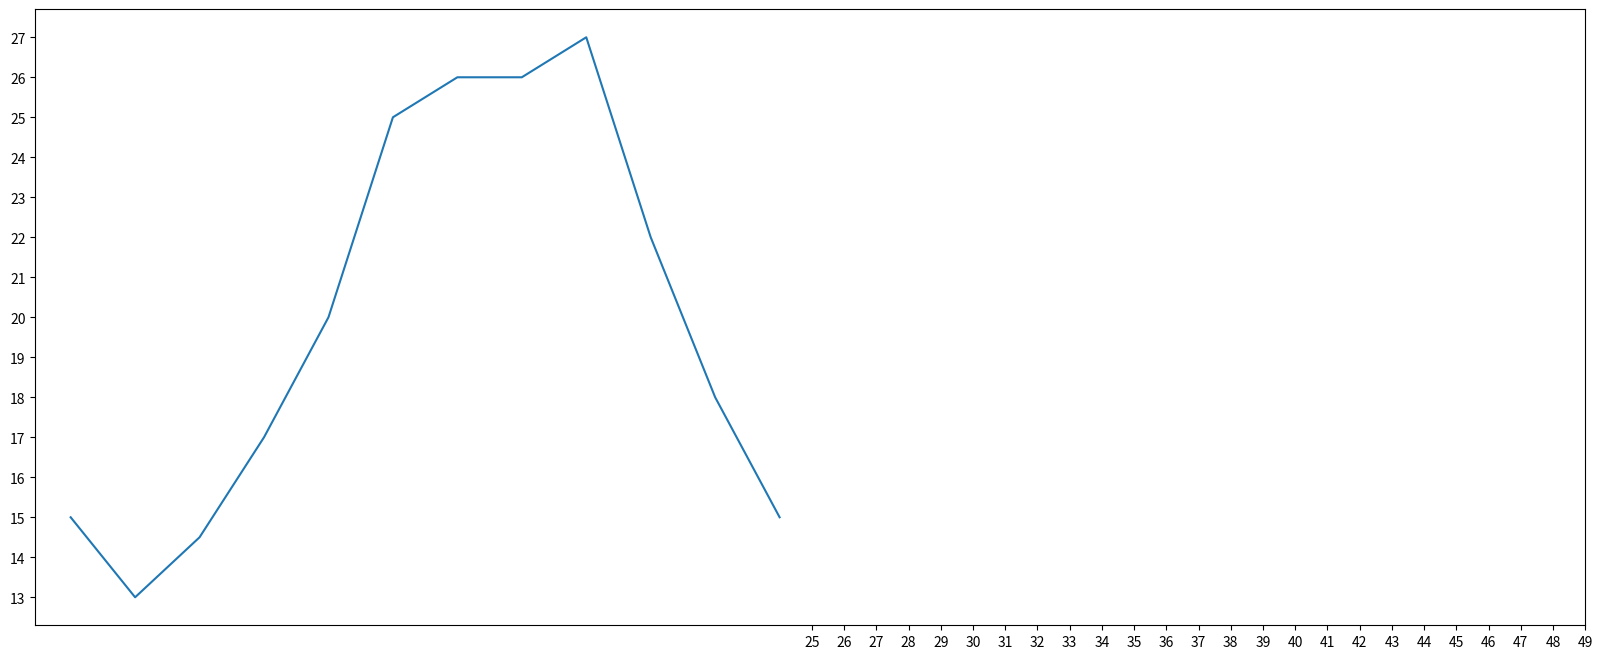

Write Python code to recreate this figure.
# coding=utf-8
from matplotlib import pyplot as plt

x = range(2, 26, 2)
y = [15, 13, 14.5, 17, 20, 25, 26, 26, 27, 22, 18, 15]

# 设置图片大小
plt.figure(figsize=(20, 8), dpi=80)

# 绘图
plt.plot(x, y)

# 设置x轴的刻度
_xtick_labels = [i/2 for i in range(4, 49)]
plt.xticks(range(25, 50))
plt.yticks(range(min(y), max(y)+1))

# 保存
# plt.savefig("./t1.png")

# 展示图形
plt.show()
